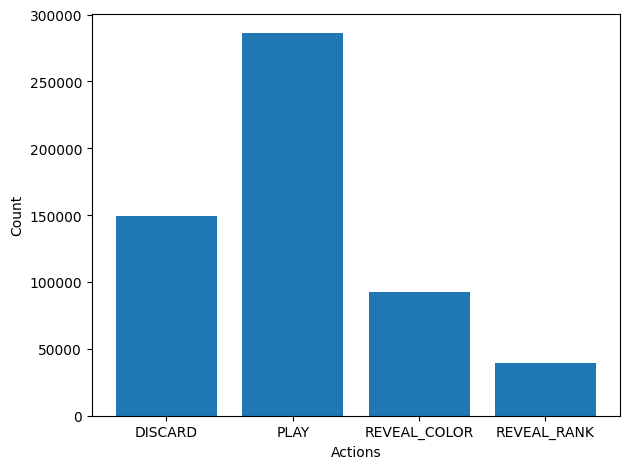

Source data for this figure (header and first rows):
# DISCARD, PLAY, REVEAL_COLOR, REVEAL_RANK
1.496340000000000000e+05
2.861980000000000000e+05
9.245400000000000000e+04
3.907100000000000000e+04
